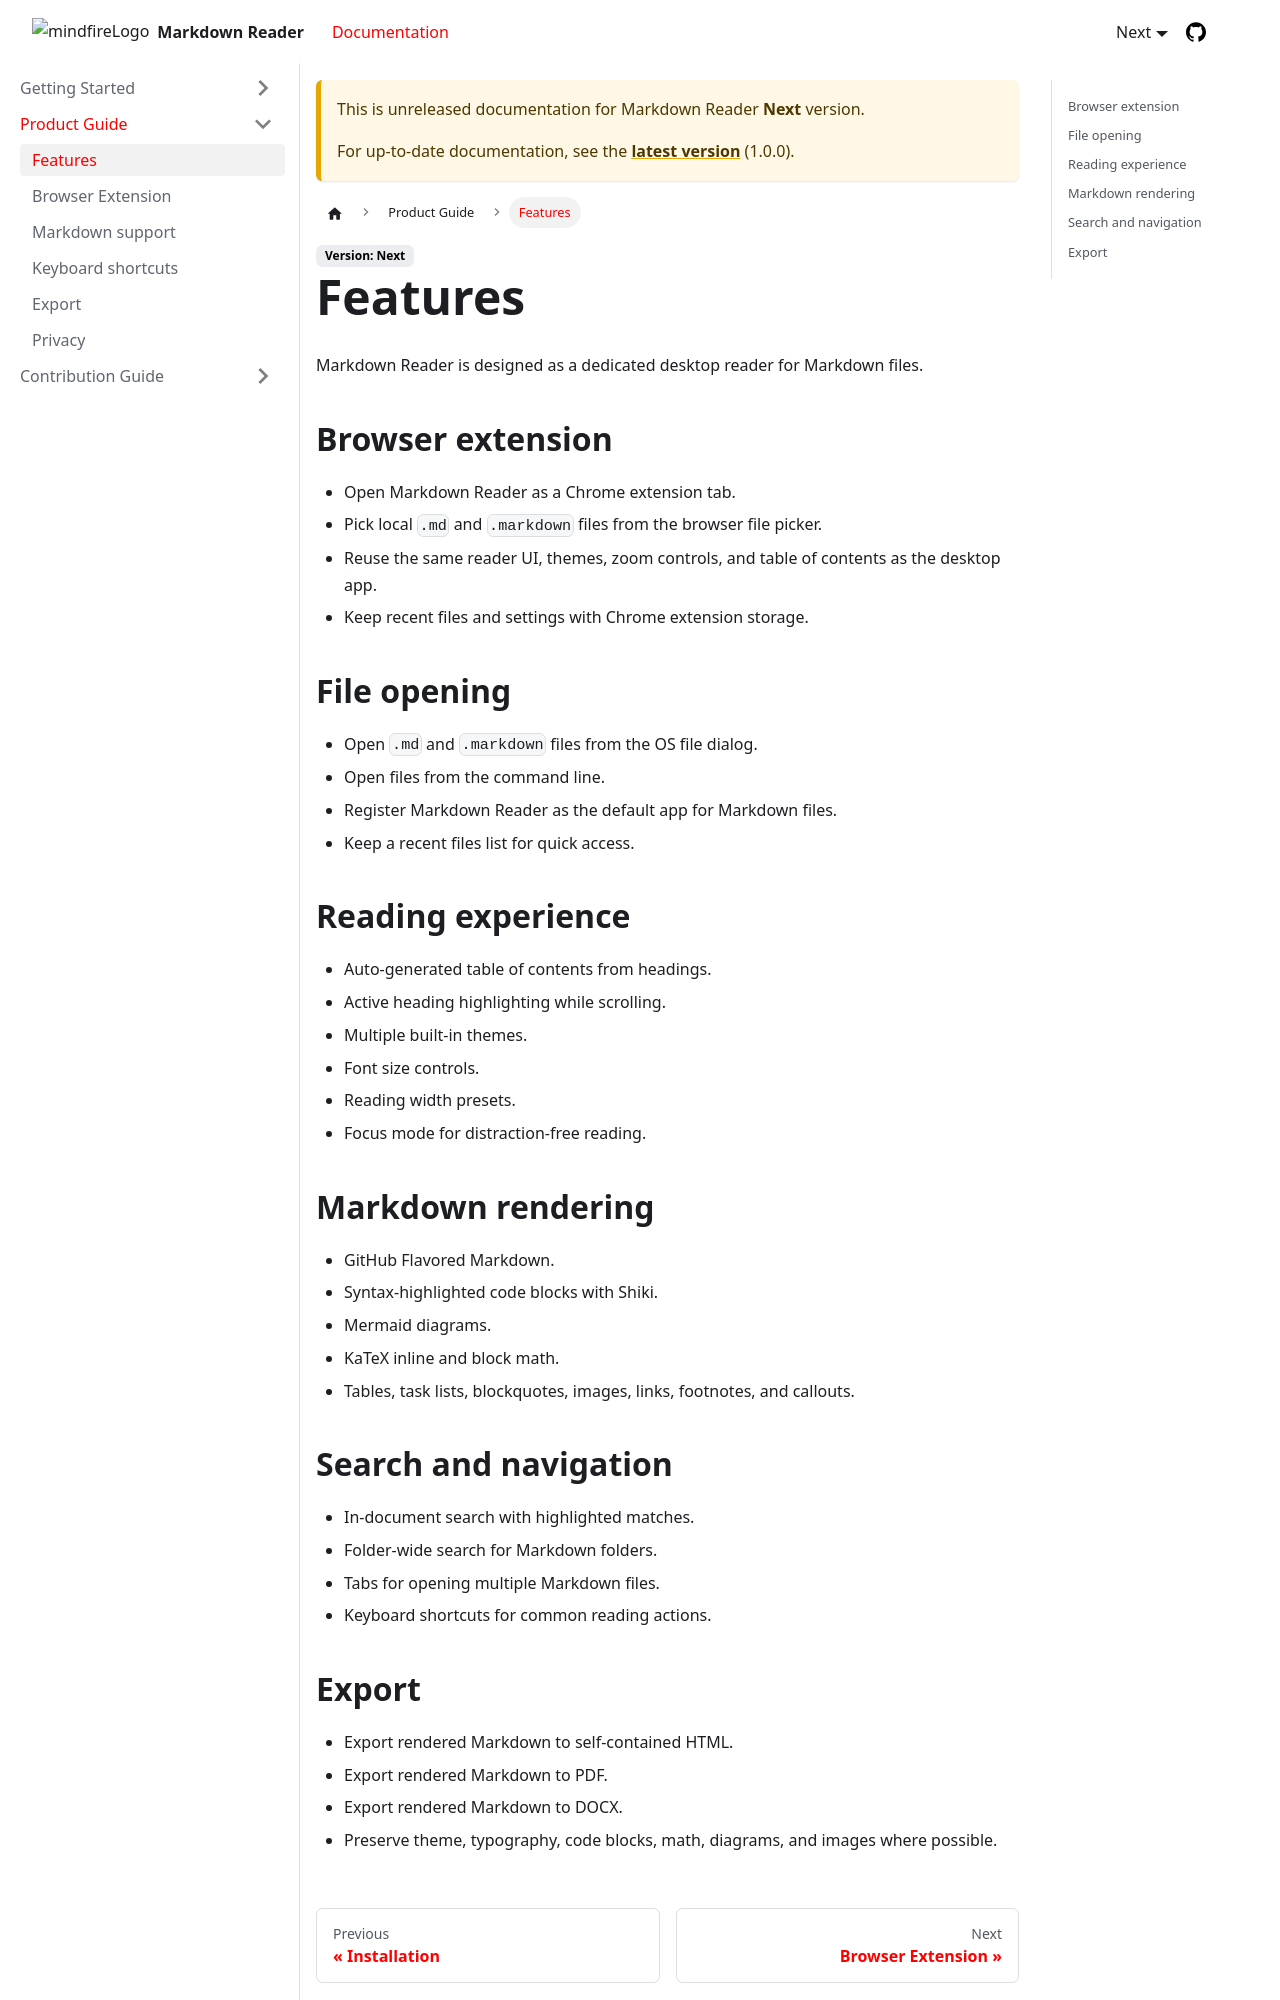

repository: mindfiredigital/markdown-reader · page: docs/next/product/features/index.html · generator: docusaurus

# Features

Markdown Reader is designed as a dedicated desktop reader for Markdown files.

## Browser extension

- Open Markdown Reader as a Chrome extension tab.
- Pick local `.md` and `.markdown` files from the browser file picker.
- Reuse the same reader UI, themes, zoom controls, and table of contents as the desktop app.
- Keep recent files and settings with Chrome extension storage.

## File opening

- Open `.md` and `.markdown` files from the OS file dialog.
- Open files from the command line.
- Register Markdown Reader as the default app for Markdown files.
- Keep a recent files list for quick access.

## Reading experience

- Auto-generated table of contents from headings.
- Active heading highlighting while scrolling.
- Multiple built-in themes.
- Font size controls.
- Reading width presets.
- Focus mode for distraction-free reading.

## Markdown rendering

- GitHub Flavored Markdown.
- Syntax-highlighted code blocks with Shiki.
- Mermaid diagrams.
- KaTeX inline and block math.
- Tables, task lists, blockquotes, images, links, footnotes, and callouts.

## Search and navigation

- In-document search with highlighted matches.
- Folder-wide search for Markdown folders.
- Tabs for opening multiple Markdown files.
- Keyboard shortcuts for common reading actions.
